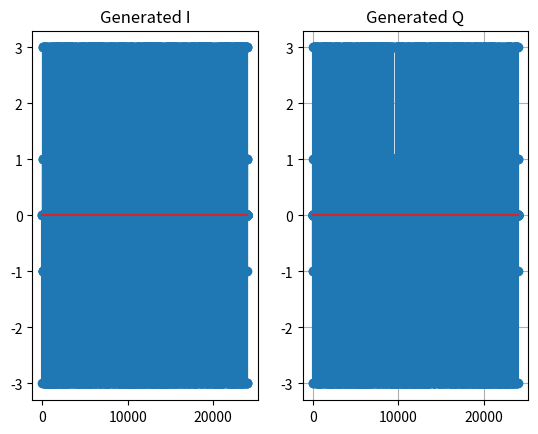
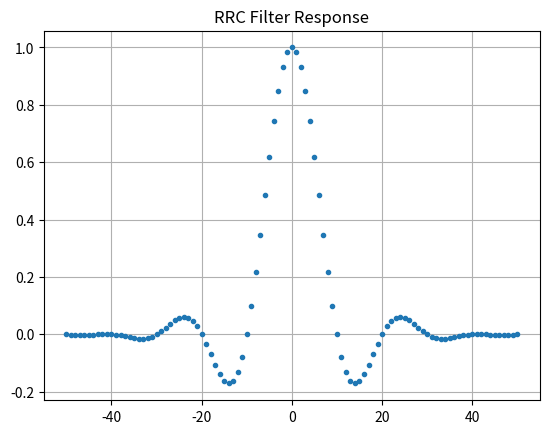
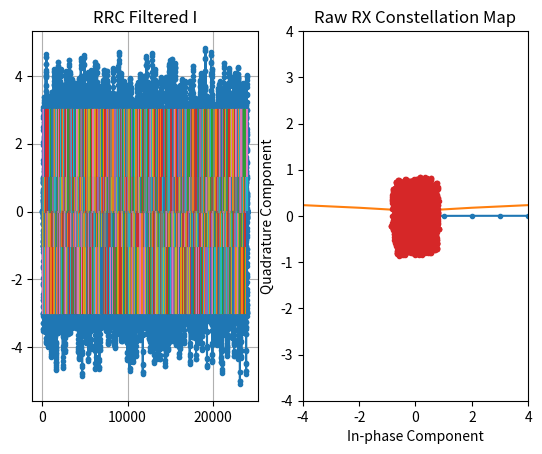
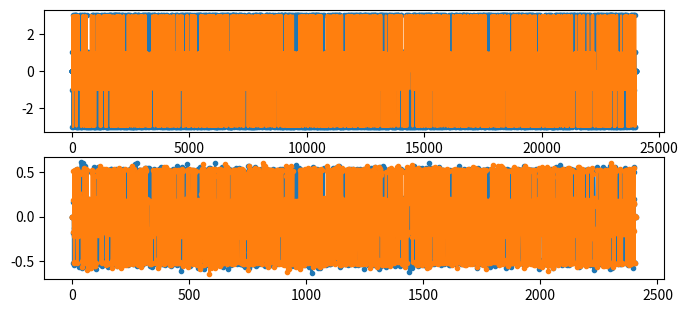
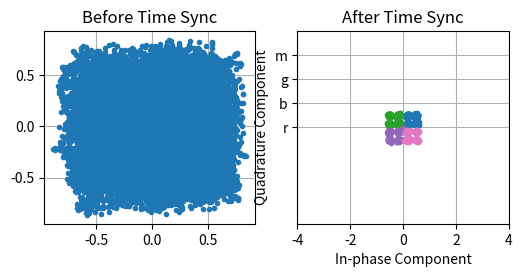
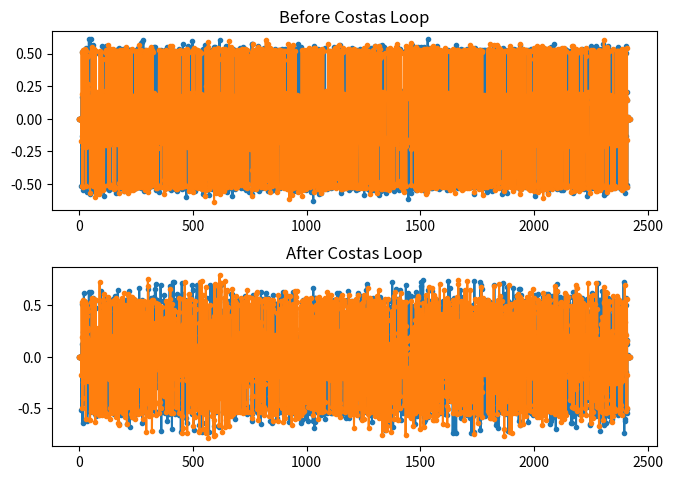
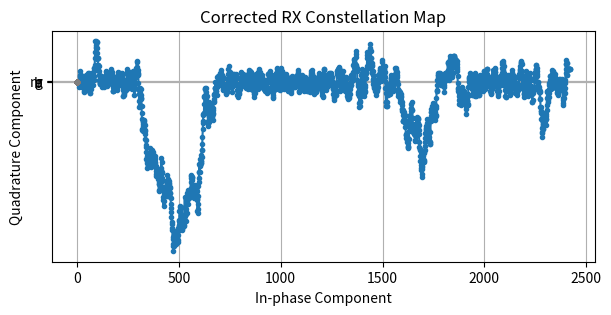

Write Python code to recreate these figures, in order.
"""
    BPSK example of pulse-trains being shaped using RRC
"""
import random

import numpy as np
import matplotlib.pyplot as plt

from scipy import signal
from scipy.io import wavfile

# => DATA GENERATION - PULSE TRAINS AND PULSE SHAPING

num_symbols = 2400  # Number of symbols
Fs = 48000  # Sampling rate
Tsym = 1 / 4800  # Symbol period
L = int(Fs * Tsym)  # Up-sampling rate, L samples per symbol
f_c = 5000

# Generate random symbol indices (0 to 15 for 16-QAM)
symbol_indices = np.random.randint(16, size=num_symbols)

# Amplitude levels for I and Q channels
amplitudes_I = [-3, -1, 1, 3]
amplitudes_Q = [-3, -1, 1, 3]

# Initialize arrays for I and Q channels
pulse_train_I = np.array([])
pulse_train_Q = np.array([])

# Map each symbol index to amplitude levels for I and Q channels
for symbol_index in symbol_indices:
    symbol_I = amplitudes_I[symbol_index % 4]
    symbol_Q = amplitudes_Q[symbol_index // 4]

    # Create pulses for I and Q channels with oversampling
    pulse_I = np.zeros(L)
    pulse_Q = np.zeros(L)

    pulse_I[0] = symbol_I
    pulse_Q[0] = symbol_Q

    pulse_train_I = np.concatenate((pulse_train_I, pulse_I))
    pulse_train_Q = np.concatenate((pulse_train_Q, pulse_Q))

# Combining I and Q channels to get 16-QAM signal
sig = pulse_train_I + 1j * pulse_train_Q

plt.figure(0)
plt.subplot(1, 2, 1)
plt.stem(np.real(sig))
plt.title("Generated I")
plt.subplot(1, 2, 2)
plt.stem(np.imag(sig))
plt.title("Generated Q")
plt.grid(True)
plt.show()

# Create our raised-cosine filter
num_taps = 101
beta = 0.35
t = np.arange(num_taps) - (num_taps - 1) // 2
h_rcc = np.sinc(t / L) * np.cos(np.pi * beta * t / L) / (1 - (2 * beta * t / L) ** 2)
plt.figure(1)
plt.plot(t, h_rcc, '.')
plt.title("RRC Filter Response")
plt.grid(True)
plt.show()

# Match filter both I and Q

# RRC Matched Filter for I channel
samples_I = np.convolve(sig.real, h_rcc, 'full')

# RRC Matched Filter for Q channel
samples_Q = np.convolve(sig.imag, h_rcc, 'full')

plt.figure(2)

plt.subplot(1, 2, 1)
plt.plot(samples_I, '.-')
for i in range(num_symbols):
    plt.plot([i * L + num_taps // 2, i * L + num_taps // 2], [0, samples_I[i * L + num_taps // 2]])
plt.grid(True)
plt.title("RRC Filtered I")

plt.subplot(1, 2, 2)
plt.plot(samples_Q, '.-')
for i in range(num_symbols):
    plt.plot([i * L + num_taps // 2, i * L + num_taps // 2], [0, samples_Q[i * L + num_taps // 2]])
plt.grid(True)
plt.title("RRC Filtered Q")
plt.show()

# create I + Q

# add carrier wave
t = np.linspace(0, len(samples_I) / Fs, len(samples_I))
carrier_I = np.cos(2 * np.pi * f_c * t)  # Carrier wave for I component
carrier_Q = np.sin(2 * np.pi * f_c * t)  # Carrier wave for Q component

qam_signal = samples_I * carrier_I + samples_Q * carrier_Q

# cap volume to 1
adj_samples = np.divide(qam_signal, np.max(qam_signal))
attenuation_factor = 1 / np.max(qam_signal)  # plus other factors ie. volume?

print(np.shape(adj_samples))
print("Attenuated signal by: ", attenuation_factor)
wavfile.write('QAM16_modulated_wave.wav', Fs, adj_samples)
print("Wrote .wav file!")

# FFT of the samples array
fft_result = np.fft.fft(qam_signal)
fft_result_shifted = np.fft.fftshift(fft_result)

# frequency axis
N = len(qam_signal)  # Number of samples
frequencies = np.fft.fftshift(np.fft.fftfreq(N, d=1 / Fs))

# Plot the magnitude spectrum
plt.plot(frequencies, np.abs(fft_result_shifted))
plt.title('Magnitude Spectrum')
plt.xlabel('Frequency (Hz)')
plt.ylabel('Magnitude')
plt.grid(True)
plt.show()

# => BEGIN CHANNEL SIMULATION
Fs, samples = wavfile.read("QAM16_modulated_wave.wav")
print(np.shape(samples))

# samples = np.divide(samples, 32767)
# print(f"largest sample amp: {np.max(samples)}")

add_noise = False
gain_control = False
remove_carrier = True

assert Fs == 48000

if remove_carrier:
    # Define local oscillator components (in-phase and quadrature)
    t = np.linspace(0, len(samples) / Fs, len(samples))
    local_oscillator_I = np.cos(2 * np.pi * f_c * t)
    local_oscillator_Q = np.sin(2 * np.pi * f_c * t)

    # Perform quadrature demodulation
    demod_I = samples * local_oscillator_I * 2
    demod_Q = samples * local_oscillator_Q * 2

    # Low-pass filtering
    cutoff_frequency = 4000  # Hz
    filter_length = 101  # Filter length, make it odd

    nyquist_frequency = 0.5 * Fs  # Nyquist frequency
    cutoff_normalized = cutoff_frequency / nyquist_frequency
    h_lp = signal.firwin(filter_length, cutoff_normalized, window='hamming')

    h_lp /= np.sum(h_lp)  # unity gain

    demod_I_filtered = np.convolve(demod_I, h_lp, 'full')  # apply filter
    demod_Q_filtered = np.convolve(demod_Q, h_lp, 'full')  # apply filter

    # Combine into complex numbers
    samples = demod_I_filtered + 1j * demod_Q_filtered

    # t = np.linspace(0, len(samples) / Fs, len(samples))
    # samples = np.multiply(samples, np.cos(2 * np.pi * f_c * t))
    #
    # cutoff_frequency = 4000  # Hz
    # filter_length = 101  # Filter length, make it odd
    #
    # nyquist_frequency = 0.5 * Fs  # Nyquist frequency
    # cutoff_normalized = cutoff_frequency / nyquist_frequency
    # h_lp = signal.firwin(filter_length, cutoff_normalized, window='hamming')
    #
    # h_lp /= np.sum(h_lp)  # unity gain
    #
    # samples = np.convolve(samples, h_lp, 'full')  # apply filter
    # # samples = np.convolve(samples, h_rcc)  # apply filter
    #
    # FFT of the samples array
    fft_result = np.fft.fft(samples)
    fft_result_shifted = np.fft.fftshift(fft_result)

    # frequency axis
    N = len(samples)  # Number of samples
    frequencies = np.fft.fftshift(np.fft.fftfreq(N, d=1 / Fs))

    # Plot the magnitude spectrum
    plt.plot(frequencies, np.abs(fft_result_shifted))
    plt.title('Magnitude Spectrum')
    plt.xlabel('Frequency (Hz)')
    plt.ylabel('Magnitude')
    plt.grid(True)
    plt.show()

if gain_control:
    samples = np.multiply(samples, 1 / attenuation_factor)

if add_noise:
    # Create and apply fractional delay filter and plot constellation maps
    delay = 0.4  # fractional delay, in samples
    N = 21  # number of taps
    n = np.arange(N)  # 0,1,2,3...
    h = np.sinc(n - (N - 1) / 2 - delay)  # calc filter taps
    h *= np.hamming(N)  # window the filter to make sure it decays to 0 on both sides
    h /= np.sum(h)  # normalize to get unity gain, we don't want to change the amplitude/power
    samples = np.convolve(samples, h)  # apply filter

    # Apply a freq offset
    fo = 100  # simulate freq offset
    Ts = 1 / Fs  # calc sample period
    t = np.arange(0, Ts * len(samples), Ts)  # create time vector

    t = t[0:len(samples)]
    samples = samples * np.exp(2 * np.pi * 1j * fo * t)  # freq shift

# Plot constellation
plt.plot(np.real(samples), np.imag(samples), '.')
plt.axis([-4, 4, -4, 4])
plt.title('Raw RX Constellation Map')
plt.xlabel("In-phase Component")
plt.ylabel("Quadrature Component")
plt.grid()
plt.show()

# ==> BEGIN DEMODULATION

# TIME SYNC - Mueller and muller clock recovery
interp_factor = 128
samples_interpolated = signal.resample_poly(samples, interp_factor, 1)

mu = 0  # initial estimate of phase of sample
out = np.zeros(len(samples) + 10, dtype=np.complex64)
out_rail = np.zeros(len(samples) + 10, dtype=np.complex64)
i_in = 0  # input samples index
i_out = 2  # output index (let first two outputs be 0)
while i_out < len(samples) and i_in < len(samples):
    out[i_out] = samples_interpolated[
        i_in * interp_factor + int(mu * interp_factor)]  # grab what we think is the "best" sample
    out_rail[i_out] = int(np.real(out[i_out]) > 0) + 1j * int(np.imag(out[i_out]) > 0)
    x = (out_rail[i_out] - out_rail[i_out - 2]) * np.conj(out[i_out - 1])
    y = (out[i_out] - out[i_out - 2]) * np.conj(out_rail[i_out - 1])
    mm_val = np.real(y - x)
    mm_val = min(mm_val, 4.0)  # For the sake of there being less code to explain
    mm_val = max(mm_val, -4.0)
    mu += L + 0.4 * mm_val
    i_in += int(np.floor(mu))  # round down to nearest int since we are using it as an index
    mu = mu - np.floor(mu)  # remove the integer part of mu
    i_out += 1  # increment output index
out = out[2:i_out]  # remove the first two, and anything after i_out (that was never filled out)

_, (ax1, ax2) = plt.subplots(2, figsize=(8, 3.5))  # 7 is nearly full width
ax1.plot(np.real(sig), '.-')
ax1.plot(np.imag(sig))
ax2.plot(np.real(out[6:-7]), '.-')
ax2.plot(np.imag(out[6:-7]), '.-')
plt.show()

_, (ax1, ax2) = plt.subplots(1, 2, figsize=(6, 2.5))  # 7 is nearly full width
ax1.plot(np.real(samples), np.imag(samples), '.')
plt.axis([-4, 4, -4, 4])
ax1.set_title('Before Time Sync')
plt.xlabel("In-phase Component")
plt.ylabel("Quadrature Component")
ax1.grid()

color_code = {}
red = []
blue =[]
green = []
magenta = []
for i in out[32:-8]:
    based = np.real(i)
    liberal = np.imag(i)
    if (based>0 and liberal>0):
        red.append(i)
    elif(based <0 and liberal>0):
        blue.append(i)
    elif (based<0 and liberal<0):
        green.append(i)
    elif(based >0 and liberal<0):
        magenta.append(i)

ax2.plot(np.real(red), np.imag(red), '.','r')  # leave out the ones at beginning, before sync finished
ax2.plot(np.real(blue), np.imag(blue), '.','b')  # leave out the ones at beginning, before sync finished
ax2.plot(np.real(green), np.imag(green), '.','g')  # leave out the ones at beginning, before sync finished
ax2.plot(np.real(magenta), np.imag(magenta), '.','m')  # leave out the ones at beginning, before sync finished
plt.axis([-4, 4, -4, 4])
ax2.set_title('After Time Sync')
ax2.grid()
plt.xlabel("In-phase Component")
plt.ylabel("Quadrature Component")
plt.show()

# if True:
#     from matplotlib.animation import FuncAnimation
#
#     fig, ax = plt.subplots()
#     fig.set_tight_layout(True)
#     line, = ax.plot([0, 0, 0, 0, 0], [0, 0, 0, 0, 0], '.')
#     ax.axis([-2, 2, -2, 2])
#
#     # Add zeros at the beginning so that when gif loops it has a transition period
#     temp_out = np.concatenate((np.zeros(50), out))
#
#
#     def update(i):
#         print(i)
#         line.set_xdata([np.real(temp_out[i:i + 5])])
#         line.set_ydata([np.imag(temp_out[i:i + 5])])
#         return line, ax
#
#
#     anim = FuncAnimation(fig, update, frames=np.arange(0, len(out - 5)), interval=20)
#     anim.save('time-sync-constellation-animated.gif', dpi=80, writer='imagemagick')
#     exit()

# => SYMBOL TIMING RECOVERY USING COSTAS LOOP

samples = out  # copy for plotting


def phase_detector_4(sample):
    if sample.real > 0:
        a = 1.0
    else:
        a = -1.0
    if sample.imag > 0:
        b = 1.0
    else:
        b = -1.0
    return a * sample.imag - b * sample.real


N = len(samples)
phase = 0
freq = 0
loop_bw = 0.1  # This is what to adjust, to make the feedback loop faster or slower (which impacts stability)
damping = np.sqrt(2.0) / 2.0  # Set the damping factor for a critically damped system
alpha = (4 * damping * loop_bw) / (1.0 + (2.0 * damping * loop_bw) + loop_bw ** 2)
beta = (4 * loop_bw ** 2) / (1.0 + (2.0 * damping * loop_bw) + loop_bw ** 2)
print("alpha:", alpha)
print("beta:", beta)
out = np.zeros(N, dtype=np.complex64)
freq_log = []
phase_shifts = []
for i in range(N):
    out[i] = samples[i] * np.exp(-1j * phase)  # adjust the input sample by the inverse of the estimated phase offset

    error = phase_detector_4(out[i])  # This is the error formula for 4th order Costas Loop (e.g. for QPSK)

    # Limit error to the range -1 to 1
    error = min(error, 1.0)
    error = max(error, -1.0)
    phase_shifts.append(np.exp(-1j*phase))

    # Advance the loop (recalc phase and freq offset)
    freq += (beta * error)
    freq_log.append(freq / 50.0 * Fs)  # see note at bottom
    phase += freq + (alpha * error)

    # Adjust phase so its always between 0 and 2pi, recall that phase wraps around every 2pi
    while phase >= 2 * np.pi:
        phase -= 2 * np.pi
    while phase < 0:
        phase += 2 * np.pi

    # Limit frequency to range -1 to 1
    freq = min(freq, 1.0)
    freq = max(freq, -1.0)
red_count =0
blue_count = 0
green_count = 0
magenta_count = 0
for index,i in enumerate(samples):
    if i in red:
        red[red_count] = red[red_count]*phase_shifts[index]
        red_count += 1
    elif i in blue:
        blue[blue_count] = blue[blue_count]*phase_shifts[index]
        blue_count += 1
    elif i in green:
        green[green_count] = green[green_count]*phase_shifts[index]
        green_count += 1
    elif i in magenta:
        magenta[magenta_count] = magenta[magenta_count]*phase_shifts[index]
        magenta_count += 1
fig, (ax1, ax2) = plt.subplots(2, figsize=(7, 5))  # 7 is nearly full width
fig.tight_layout(pad=2.0)  # add space between subplots
ax1.plot(np.real(samples), '.-')
ax1.plot(np.imag(samples), '.-')
ax1.set_title('Before Costas Loop')

ax2.plot(np.real(out), '.-')
ax2.plot(np.imag(out), '.-')
ax2.set_title('After Costas Loop')
plt.show()

fig, ax = plt.subplots(figsize=(7, 3))  # 7 is nearly full width
# For some reason you have to divide the steady state freq by 50,
#   to get the fraction of fs that the fo is...
#   and changing loop_bw doesn't matter
ax.plot(freq_log, '.-')
ax.set_xlabel('Sample')
ax.set_ylabel('Freq Offset')
plt.show()

plt.plot(np.real(red), np.imag(red), '.','r')  # leave out the ones at beginning, before sync finished
plt.plot(np.real(blue), np.imag(blue), '.','b')  # leave out the ones at beginning, before sync finished
plt.plot(np.real(green), np.imag(green), '.','g')  # leave out the ones at beginning, before sync finished
plt.plot(np.real(magenta), np.imag(magenta), '.','m')  # leave out the ones at beginning, before sync finished
#plt.axis([-4, 4, -4, 4])
plt.title('Corrected RX Constellation Map')
plt.xlabel("In-phase Component")
plt.ylabel("Quadrature Component")
plt.grid()
plt.show()

# ANIMATE M&M LOOP
